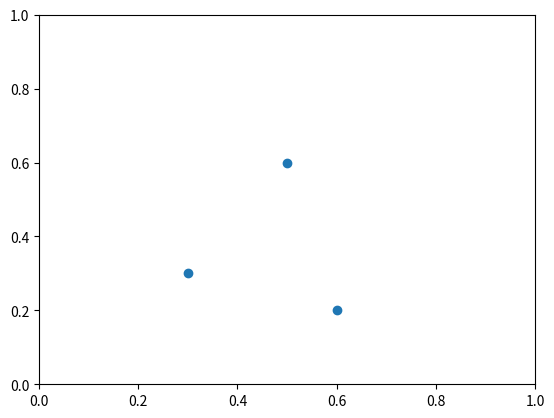
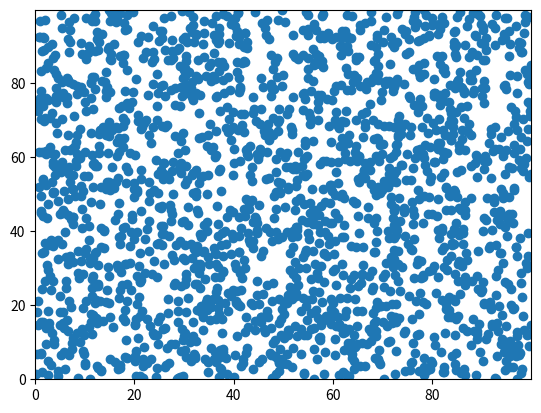
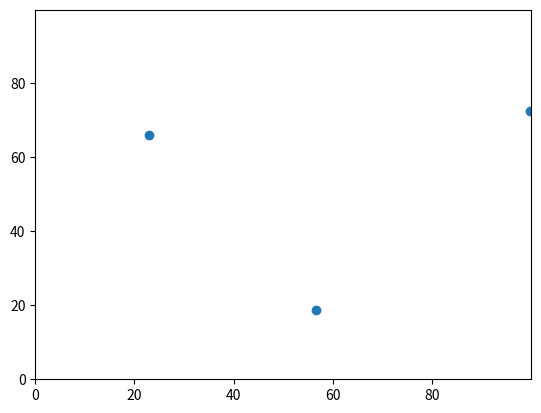

These charts were generated, in order, by the following Python code:

import numpy as np
import matplotlib.pyplot as plt

class Point:
    def __init__(self, pos = None):
        '''random position if not specified'''
        self.pos = np.zeros((2))
        if pos is None:
            self.pos = np.random.rand(2)
        else: self.pos = pos
        
class SetOfPoints:    
    def GetAngles(self, verts = [0,1,2]):
        '''get angles between vertices specified by verts (defaults to first three points)'''
        d = np.zeros((3))
        ab = self.points[verts[0]].pos-self.points[verts[1]].pos
        ac = self.points[verts[0]].pos-self.points[verts[2]].pos
        cb = self.points[verts[1]].pos-self.points[verts[2]].pos
        d[0] = np.linalg.norm(ab)
        d[1] = np.linalg.norm(ac)
        d[2] = np.linalg.norm(cb)
        
        a = np.zeros((3))
        a[0] = np.arccos(np.dot(ab,ac)/(d[0]*d[1]))
        a[1] = np.arccos(np.dot(ab,cb)/(d[0]*d[2]))
        a[2] = np.arccos(np.dot(ac,cb)/(d[1]*d[2]))
        
        return a
        
    def GetMatrix(self):
        '''returns position data for all points in set in the form of a nx2 matrix'''
        return np.array([self.points[i].pos for i in range(len(self.points))])
        
class FeatureSet(SetOfPoints):
    def __init__(self, numPoints = 3, data = None):
        '''generates a random set of points or assigns points in data array'''
        self.points = []
        if data is None:
            for i in range(numPoints):
                self.points.append(Point())
        else:
            for i in range(data.shape[0]):
                self.points.append(Point(pos = data[i,:]))
        
class Star(Point):
    def __init__(self, pos = None, bright = None, spread = 1):
        '''generates a random star or a star with given position/brightness'''
        self.pos = np.zeros((2))        
        if pos is None:
            self.pos = np.random.rand(2)*spread
        else: self.pos = pos
        if bright is None:
            self.bright = np.random.rand()
        else: self.bright = bright
    
class StarSet(SetOfPoints):
    def __init__(self, numStars = 100, spread = 10, data = None):
        '''either generates random set of stars or generates a container of stars'''
        self.points = []
        if data is None:
            for i in range(numStars):
                self.points.append(Star(spread = spread))
        else:
            for i in data:
                self.points.append(i)
        
    def GetSubset(self, subsize = 3, indices = None):
        '''generates subset of StarSet, either random or specified by indices'''
        if indices is None:
            subset = np.random.choice(self.points, subsize, replace=False)
        else:
            subset = [self.points[i] for i in indices]
        
        return StarSet(data = subset)
        

def main():
    
    plt.close("all")    
    
    numStars = 2000
    
    #specify feature points
    featdata = np.array([[.3,.3],[.6,.2],[.5,.6]]) 
    
    #uncomment to generate random feature points
    #featdata = None

    #generate random starset, featureset, get feature angles...
    starset = StarSet(numStars = numStars, spread=100)
    featset = FeatureSet(data = featdata)
    feat_angles = featset.GetAngles()
    
    #error tolerance in radians... around .05 is good. .01 can take too long.
    epsilon = .05
    num_tries = 0
    
    '''picks 3 random points and cycles through all permutations to see if
    there is a good match'''
    while True:
        sub_verts = np.random.choice(numStars,3,replace=False)
        sub_angles = starset.GetAngles(verts = sub_verts)
        error = np.linalg.norm(sub_angles - feat_angles)
        if error < epsilon: break        
        sub_angles = sub_angles[[1,2,0]]
        error = np.linalg.norm(sub_angles - feat_angles)
        if error < epsilon: break        
        sub_angles = sub_angles[[1,2,0]]
        error = np.linalg.norm(sub_angles - feat_angles)
        if error < epsilon: break        
        num_tries += 1        
        print(num_tries)
    
    print(sub_angles)
    print(feat_angles)    
    
    #generate starset object
    match = starset.GetSubset(indices = sub_verts)

    #get coordinates in matrix form
    featM = featset.GetMatrix()
    starM = starset.GetMatrix()
    matchM = match.GetMatrix()


    #plot everything...

    plt.figure()
    plt.scatter(featM[:,0],featM[:,1])
    plt.xlim([0,1])
    plt.ylim([0,1])
    plt.show()
    
    plt.figure()
    plt.scatter(starM[:,0],starM[:,1])
    plt.xlim([0,max(starM[:,0])])
    plt.ylim([0,max(starM[:,1])])
    plt.show()    
    
    plt.figure()
    plt.scatter(matchM[:,0],matchM[:,1])
    plt.xlim([0,max(starM[:,0])])
    plt.ylim([0,max(starM[:,1])])
    plt.show()

if __name__ == '__main__': main()